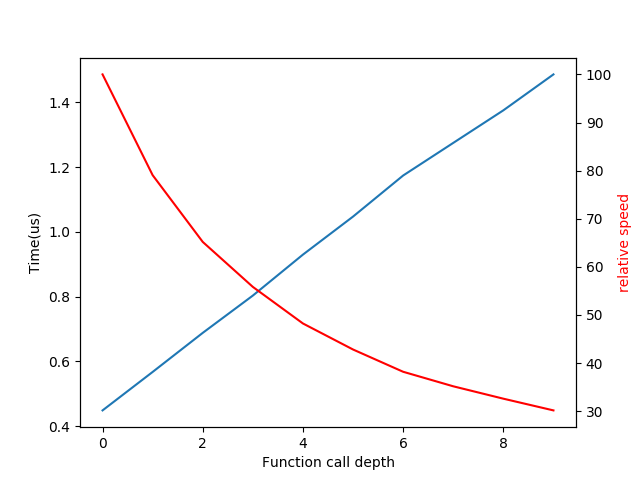

Source data for this figure (header and first rows):
depth, call_time(us)
0, 0.4485
1, 0.5673
2, 0.688
3, 0.8032
4, 0.9298
5, 1.047
6, 1.174
7, 1.275
8, 1.375
9, 1.486
